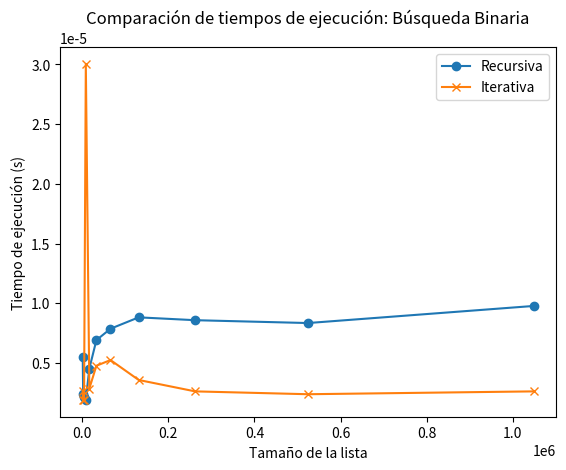

Generate this figure with matplotlib:
import numpy as np
import matplotlib.pyplot as plt
import time

# Búsqueda binaria recursiva
def rec_bb (t: list, f: int, l: int, key: int)-> int:
    mid = (f + l) // 2

    if(f > l):
        return

    if (t[mid] == key):
        return mid
    elif (t[mid] > key):
        return (rec_bb (t, f, (mid - 1), key))
    elif (t[mid] < key):
        return (rec_bb (t, (mid + 1), l, key))

# Búsqueda binaria iterativa
def bb (t: list, f: int, l: int, key: int)-> int:
    
    mid = 0

    while f <= l:
        mid = (f + l) // 2

        if (t[mid] < key):
            f = mid + 1
        elif (t[mid] > key):
            l = mid - 1
        else:
            return mid
    
    return

# Medir tiempos y graficar
# ------------------ TAMAÑOS DEL ARRAY ------------------
sizes = [2**i for i in range(10, 21)] 
rec_times = []
it_times = []

for size in sizes:
    t = list(range(size))
    key = -1  # Una clave que no está en la lista

    # Medir tiempo para búsqueda recursiva
    start_time = time.time()
    rec_bb(t, 0, len(t) - 1, key)
    end_time = time.time()
    rec_times.append(end_time - start_time)

    # Medir tiempo para búsqueda iterativa
    start_time = time.time()
    bb(t, 0, len(t) - 1, key)
    end_time = time.time()
    it_times.append(end_time - start_time)

# Graficar
plt.plot(sizes, rec_times, label='Recursiva', marker='o')
plt.plot(sizes, it_times, label='Iterativa', marker='x')
plt.xlabel('Tamaño de la lista')
plt.ylabel('Tiempo de ejecución (s)')
plt.legend()
plt.title('Comparación de tiempos de ejecución: Búsqueda Binaria')
plt.show()